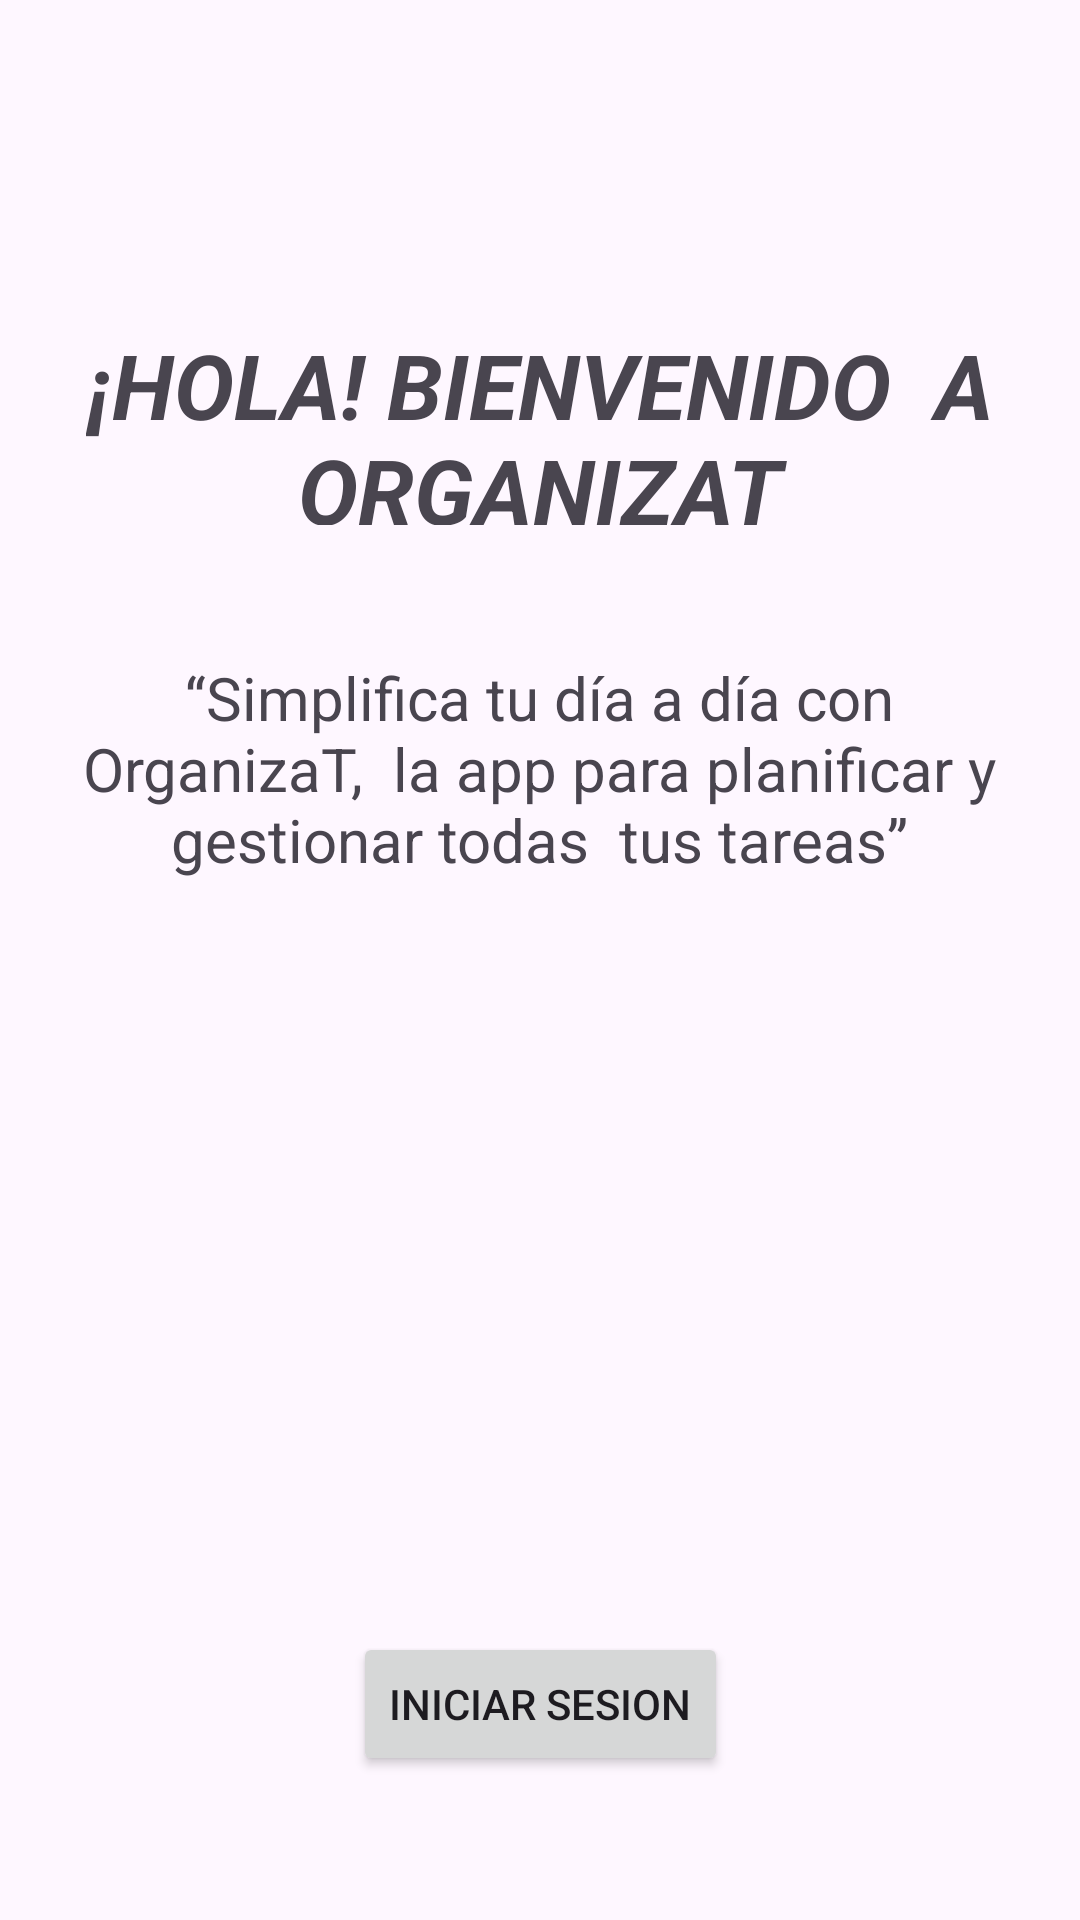

Produce the Android XML layout that renders to this screen, including the resource entries it uses.
<!-- AndroidManifest.xml: application theme Theme.Navegacion -->
<!-- res/layout/fragment_inicio.xml -->
<?xml version="1.0" encoding="utf-8"?>
<androidx.constraintlayout.widget.ConstraintLayout
    xmlns:android="http://schemas.android.com/apk/res/android"
    xmlns:app="http://schemas.android.com/apk/res-auto"
    xmlns:tools="http://schemas.android.com/tools"
    android:layout_width="match_parent"
    android:layout_height="match_parent"
    tools:context=".Inicio">

    <ImageView
        android:id="@+id/imageView2"
        android:layout_width="395dp"
        android:layout_height="270dp"
        android:adjustViewBounds="true"
        android:src="@drawable/reloj"
        app:layout_constraintBottom_toTopOf="@+id/button"
        app:layout_constraintEnd_toEndOf="parent"
        app:layout_constraintStart_toStartOf="parent"
        app:layout_constraintTop_toBottomOf="@+id/textView2" />

    <Button
        android:id="@+id/boton1"
        android:layout_width="wrap_content"
        android:layout_height="wrap_content"
        android:layout_marginBottom="48dp"
        android:text="Iniciar sesion"
        app:layout_constraintBottom_toBottomOf="parent"
        app:layout_constraintEnd_toEndOf="parent"
        app:layout_constraintStart_toStartOf="parent" />

    <TextView
        android:id="@+id/textView"
        android:layout_width="303dp"
        android:layout_height="67dp"
        android:layout_marginTop="108dp"
        android:text="¡HOLA! BIENVENIDO  A ORGANIZAT"
        android:textAlignment="center"
        android:textSize="30sp"
        android:textStyle="bold|italic"
        app:layout_constraintEnd_toEndOf="parent"
        app:layout_constraintStart_toStartOf="parent"
        app:layout_constraintTop_toTopOf="parent" />

    <TextView
        android:id="@+id/textView2"
        android:layout_width="316dp"
        android:layout_height="90dp"
        android:layout_marginTop="44dp"
        android:text="“Simplifica tu día a día con OrganizaT,  la app para planificar y gestionar todas  tus tareas”"
        android:textAlignment="center"
        android:textSize="20sp"
        app:layout_constraintEnd_toEndOf="parent"
        app:layout_constraintHorizontal_bias="0.494"
        app:layout_constraintStart_toStartOf="parent"
        app:layout_constraintTop_toBottomOf="@+id/textView" />
</androidx.constraintlayout.widget.ConstraintLayout>
<!-- resources referenced by this layout -->
<resources>
  <style name="Theme.Navegacion" parent="Base.Theme.Navegacion" />
  <style name="Base.Theme.Navegacion" parent="Theme.Material3.DayNight.NoActionBar">
          
          
          <item name="windowActionBar">false</item>
          <item name="windowNoTitle">true</item>
      </style>
</resources>
